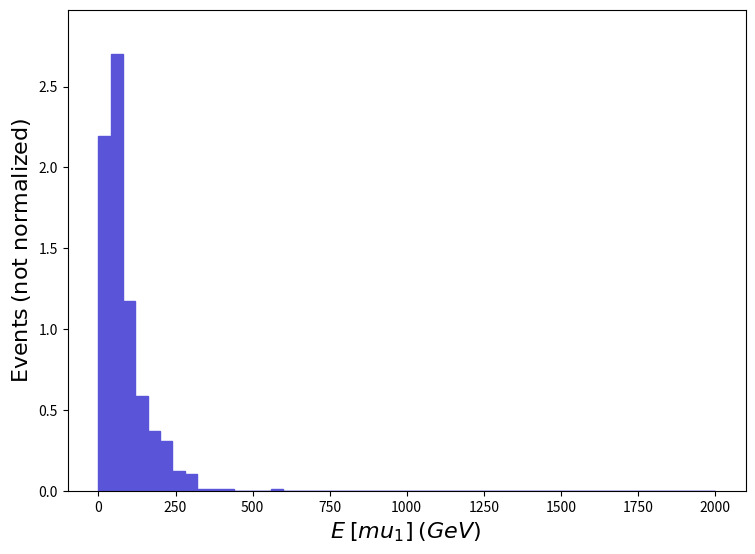

This figure's Python source: (Note: this script raises an exception after producing the figure.)
def selection_63():

    # Library import
    import numpy
    import matplotlib
    import matplotlib.pyplot   as plt
    import matplotlib.gridspec as gridspec

    # Library version
    matplotlib_version = matplotlib.__version__
    numpy_version      = numpy.__version__

    # Histo binning
    xBinning = numpy.linspace(0.0,2000.0,51,endpoint=True)

    # Creating data sequence: middle of each bin
    xData = numpy.array([20.0,60.0,100.0,140.0,180.0,220.0,260.0,300.0,340.0,380.0,420.0,460.0,500.0,540.0,580.0,620.0,660.0,700.0,740.0,780.0,820.0,860.0,900.0,940.0,980.0,1020.0,1060.0,1100.0,1140.0,1180.0,1220.0,1260.0,1300.0,1340.0,1380.0,1420.0,1460.0,1500.0,1540.0,1580.0,1620.0,1660.0,1700.0,1740.0,1780.0,1820.0,1860.0,1900.0,1940.0,1980.0])

    # Creating weights for histo: y64_E_0
    y64_E_0_weights = numpy.array([2.193592,2.70337,1.174035,0.5870175,0.3707479,0.3089566,0.1235826,0.1081348,0.01544783,0.01544783,0.01544783,0.0,0.0,0.0,0.01544783,0.0,0.0,0.0,0.0,0.0,0.0,0.0,0.0,0.0,0.0,0.0,0.0,0.0,0.0,0.0,0.0,0.0,0.0,0.0,0.0,0.0,0.0,0.0,0.0,0.0,0.0,0.0,0.0,0.0,0.0,0.0,0.0,0.0,0.0,0.0])

    # Creating a new Canvas
    fig   = plt.figure(figsize=(8.75,6.25),dpi=80)
    frame = gridspec.GridSpec(1,1)
    pad   = fig.add_subplot(frame[0])

    # Creating a new Stack
    pad.hist(x=xData, bins=xBinning, weights=y64_E_0_weights,\
             label="$testset$", histtype="stepfilled", rwidth=1.0,\
             color="#5954d8", edgecolor="#5954d8", linewidth=1, linestyle="solid",\
             bottom=None, cumulative=False, density=False, align="mid", orientation="vertical")


    # Axis
    plt.rc('text',usetex=False)
    plt.xlabel(r"$E$ $[ mu_{1} ]$ $(GeV)$ ",\
               fontsize=16,color="black")
    plt.ylabel(r"$\mathrm{Events}$ $(\mathrm{not}\ \mathrm{normalized})$",\
               fontsize=16,color="black")

    # Boundary of y-axis
    ymax=(y64_E_0_weights).max()*1.1
    ymin=0 # linear scale
    #ymin=min([x for x in (y64_E_0_weights) if x])/100. # log scale
    plt.gca().set_ylim(ymin,ymax)

    # Log/Linear scale for X-axis
    plt.gca().set_xscale("linear")
    #plt.gca().set_xscale("log",nonpositive="clip")

    # Log/Linear scale for Y-axis
    plt.gca().set_yscale("linear")
    #plt.gca().set_yscale("log",nonpositive="clip")

    # Saving the image
    plt.savefig('../../HTML/MadAnalysis5job_0/selection_63.png')
    plt.savefig('../../PDF/MadAnalysis5job_0/selection_63.png')
    plt.savefig('../../DVI/MadAnalysis5job_0/selection_63.eps')

# Running!
if __name__ == '__main__':
    selection_63()
